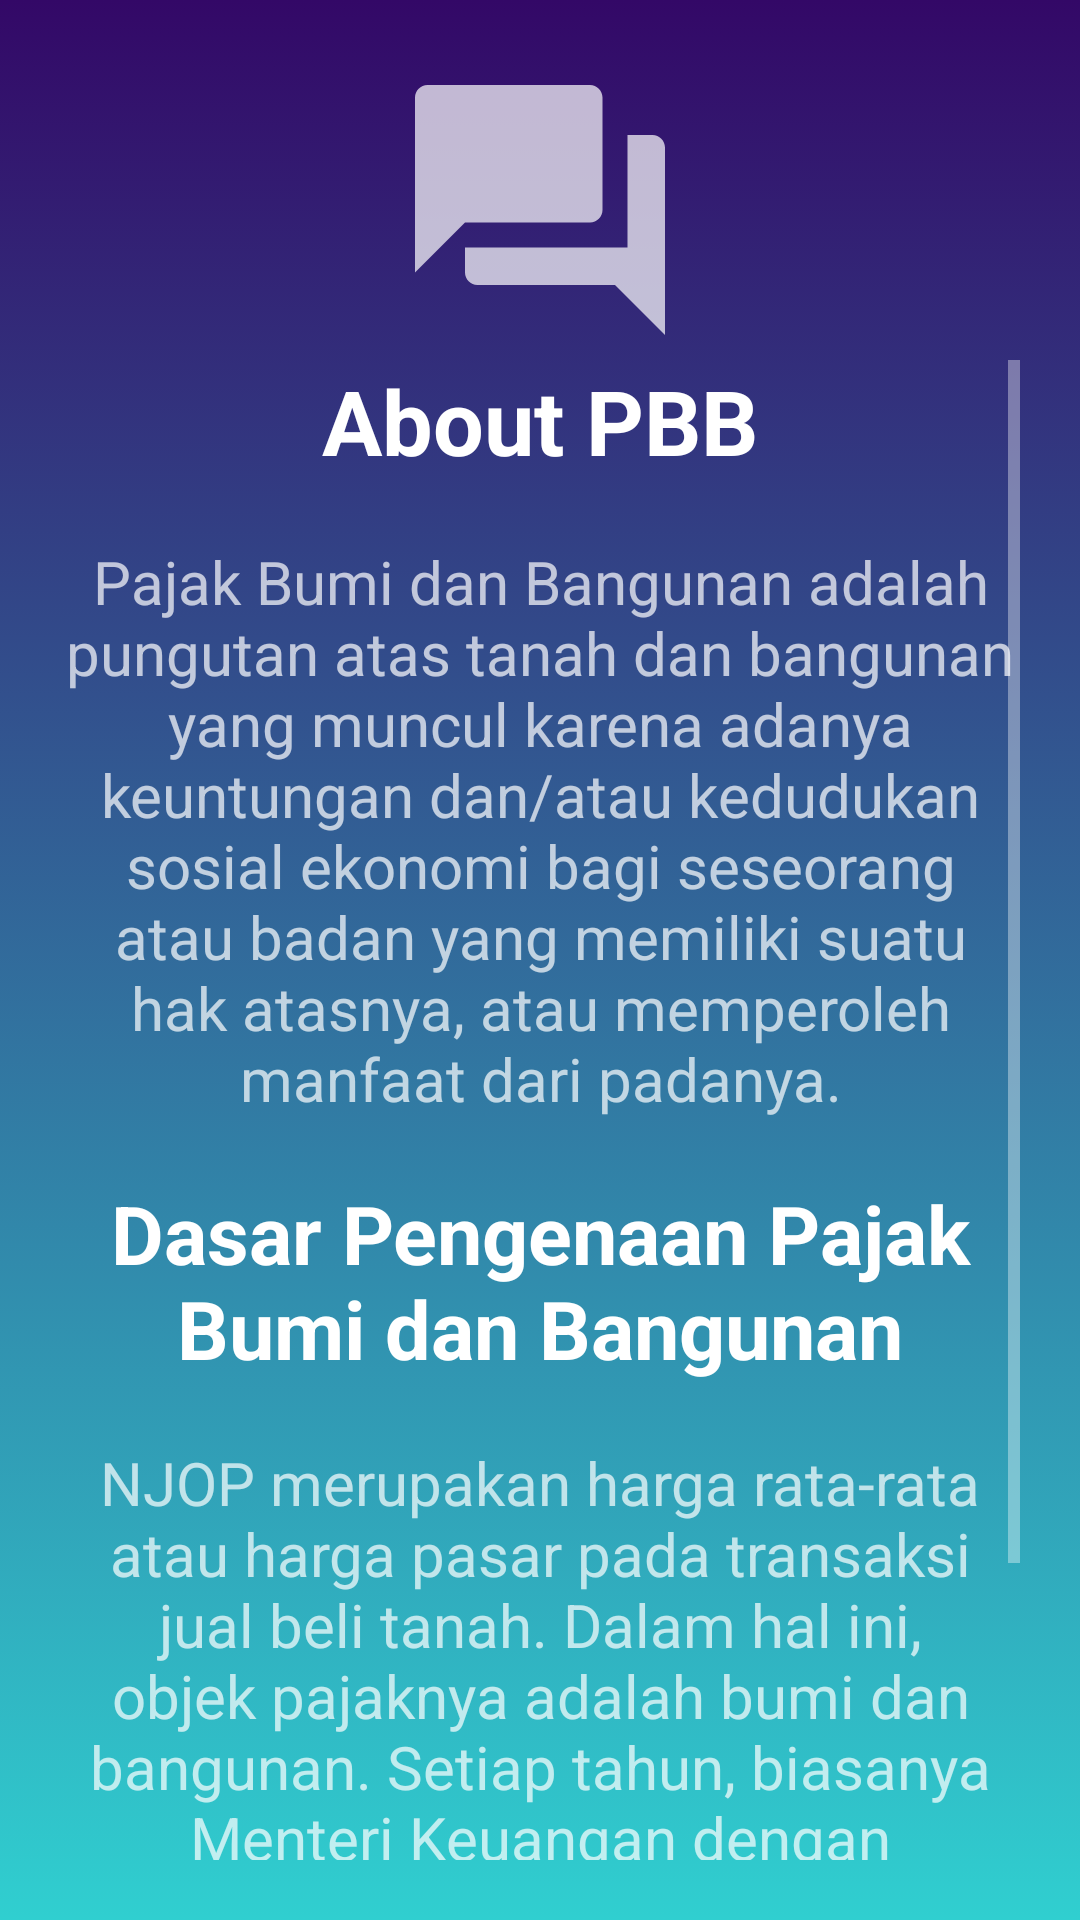

Reconstruct the res/layout file that produces this screen, plus the resources it refers to.
<!-- AndroidManifest.xml: application theme Theme.AppCompat.NoActionBar -->
<!-- res/layout/page_1.xml -->
<?xml version="1.0" encoding="utf-8"?>


<LinearLayout
    xmlns:android="http://schemas.android.com/apk/res/android" android:layout_width="match_parent"
    android:layout_height="match_parent"
    android:background="@drawable/gradeint_bg1"
    android:orientation="vertical"
    android:padding="20dp">

    <ImageView
        android:layout_width="wrap_content"
        android:layout_height="wrap_content"
        android:src="@drawable/question_logo"
        android:layout_gravity="center"></ImageView>

    <ScrollView
        android:layout_width="match_parent"
        android:layout_height="match_parent">

        <LinearLayout
            android:layout_width="match_parent"
            android:layout_height="match_parent"
            android:orientation="vertical">

    <TextView
        android:layout_width="match_parent"
        android:layout_height="wrap_content"
        android:layout_gravity=""
        android:text="About PBB"
        android:textColor="@color/white"
        android:textSize="30dp"
        android:textStyle="bold"
        android:gravity="center"
        android:layout_marginBottom="20dp"></TextView>



    <TextView
        android:layout_width="wrap_content"
        android:layout_height="wrap_content"
        android:text="Pajak Bumi dan Bangunan adalah pungutan atas tanah dan bangunan yang muncul karena adanya keuntungan dan/atau kedudukan sosial ekonomi bagi seseorang atau badan yang memiliki suatu hak atasnya, atau memperoleh manfaat dari padanya."
        android:textAlignment="center"
        android:textSize="20dp"
        android:gravity="center_horizontal"></TextView>

    <TextView
        android:layout_width="match_parent"
        android:layout_height="wrap_content"
        android:text="Dasar Pengenaan Pajak Bumi dan Bangunan"
        android:textColor="@color/white"
        android:textSize="27dp"
        android:textStyle="bold"
        android:gravity="center"
        android:layout_marginTop="20dp"
        android:layout_marginBottom="20dp"></TextView>

    <TextView
        android:layout_width="wrap_content"
        android:layout_height="wrap_content"
        android:text="NJOP merupakan harga rata-rata atau harga pasar pada transaksi jual beli tanah. Dalam hal ini, objek pajaknya adalah bumi dan bangunan. Setiap tahun, biasanya Menteri Keuangan dengan mendengarkan pertimbangan bupati/walikota menetapkan NJOP"
        android:textAlignment="center"
        android:textSize="20dp"
        android:layout_gravity="center_horizontal">

    </TextView>

    
    <ImageView
        android:layout_width="wrap_content"
        android:layout_height="wrap_content"
        android:src="@drawable/ic_baseline_arrow_right_alt_24"
        android:layout_gravity="center"></ImageView>

        </LinearLayout>

    </ScrollView>

</LinearLayout>
<!-- resources referenced by this layout -->
<resources>
  <color name="white">#FFFFFFFF</color>
  <!-- drawable gradeint_bg1 (drawable) -->
  <?xml version="1.0" encoding="utf-8"?>
  <selector xmlns:android="http://schemas.android.com/apk/res/android">
  
      <item>
  
          <shape>
  
              <gradient android:angle="90" android:endColor="#330867" android:startColor="#30cfd0"
                  android:type="linear"></gradient>
  
          </shape>
  
      </item>
  
  </selector>
  <!-- drawable ic_baseline_arrow_right_alt_24 (drawable) -->
  <vector android:height="70dp" android:tint="?attr/colorControlNormal"
      android:viewportHeight="24" android:viewportWidth="24"
      android:width="70dp" xmlns:android="http://schemas.android.com/apk/res/android">
      <path android:fillColor="@android:color/white" android:pathData="M16.01,11H4v2h12.01v3L20,12l-3.99,-4z"/>
  </vector>
  <!-- drawable question_logo (drawable) -->
  <vector android:height="100dp" android:tint="?attr/colorControlNormal"
      android:viewportHeight="24" android:viewportWidth="24"
      android:width="100dp" xmlns:android="http://schemas.android.com/apk/res/android">
      <path android:fillColor="@android:color/white" android:pathData="M21,6h-2v9L6,15v2c0,0.55 0.45,1 1,1h11l4,4L22,7c0,-0.55 -0.45,-1 -1,-1zM17,12L17,3c0,-0.55 -0.45,-1 -1,-1L3,2c-0.55,0 -1,0.45 -1,1v14l4,-4h10c0.55,0 1,-0.45 1,-1z"/>
  </vector>
</resources>
